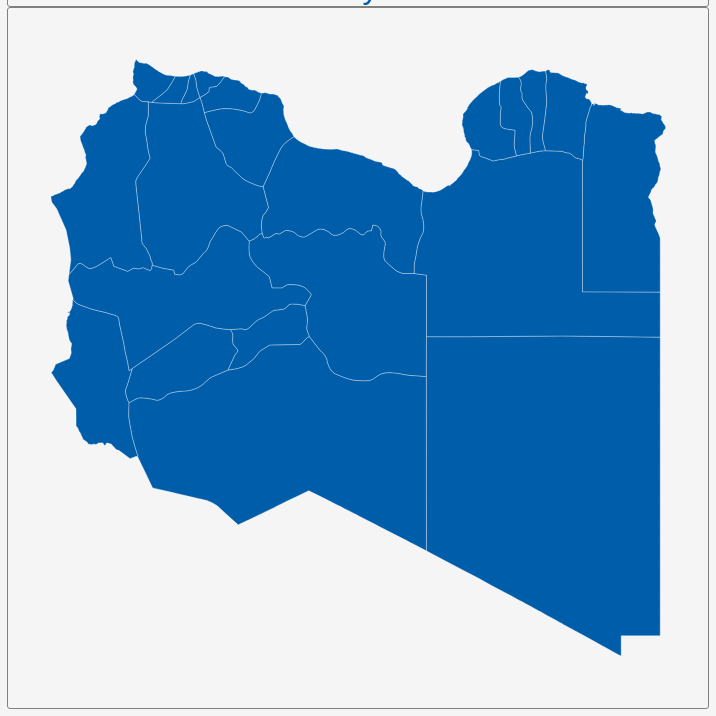
D3 v3 page, settled after 360 driven frames (6 s of simulated time); the page loaded 1 data file(s).


        var dim = 700;
        const center = {
            "lng": 17.2581,
            "lat": 26.5304
        };
        var scale = 2485;

        var title = document.getElementById('title');
        title.style.width = dim;
        title.style.marginLeft = "calc(50% - " + (dim / 2) + "px)";
        var map = document.getElementById('map')
        map.style.width = dim;
        map.style.marginLeft = "calc(50% - " + (dim / 2) + "px)";

        var tooltip = d3
            .select("#map")
            .append("div")
            .attr("class", "tooltip")
            .attr("opacity", 0);
        var width = dim,
            height = dim;

        var svg = d3.select("#map")
            .append("svg")
            .attr("width", width)
            .attr("height", height);

        scale = scale * .9;// to give 5% padding on each side
        var projection = d3.geo.mercator()
            .center([center.lng, center.lat])
            .scale(scale)
            .translate([width / 2, height / 2]);
        var geoPath = d3.geo.path()
            .projection(projection);

        var g = svg.append("g");
        d3.json("geosource.json", function (json) {
            g.selectAll("path")
                .data(json.features)
                .enter()
                .append("path")
                .attr("d", geoPath)
                .attr("class", "polygon")
                .on("mouseover", mouseover)
                .on("mouseout", mouseout)
                .on("mousemove", mousemove);

            svg.call(d3.behavior.zoom().on("zoom", () => {
                g.attr("transform", "translate(" + d3.event.translate.join(",") + ")scale(" + d3.event.scale + ")");
            }));
        });
        function mouseover(d) {
            d3.select(this).attr("class", "hover");
            tooltip.style("opacity", 0.9);
            tooltip.html((d.properties.NAME_1 && "<b>" + d.properties.NAME_1 + "</b><br>" || '') +
                (d.properties.ENGTYPE_1 && d.properties.ENGTYPE_1));
        }
        function mouseout(d) {
            d3.select(this).attr("class", "polygon");
            tooltip.style("opacity", 0);
        }
        function mousemove(d) {
            tooltip.style({
                left: function () {
                    if (d3.event.pageX > 800) {
                        return d3.event.pageX - 180 + "px";
                    } else {
                        return d3.event.pageX + 23 + "px";
                    }
                },
                top: d3.event.pageY - 20 + "px",
            });
        }
    

### data: geosource.json
{
 "type": "FeatureCollection",
 "features": [
  {
   "type": "Feature",
   "geometry": {
    "type": "Polygon",
    "coordinates": "[... 1 items]"
   },
   "properties": {
    "GID_0": "LBY",
    "NAME_0": "Libya",
    "GID_1": "LBY.1_1",
    "NAME_1": "Al Butnan",
    "VARNAME_1": "Tobruk|Tubruq|Butnan",
    "NL_NAME_1": "لبطنان",
    "TYPE_1": "Shabiyah",
    "ENGTYPE_1": "District",
    "CC_1": "",
    "HASC_1": "LY.BN"
   }
  },
  {
   "type": "Feature",
   "geometry": {
    "type": "Polygon",
    "coordinates": "[... 1 items]"
   },
   "properties": {
    "GID_0": "LBY",
    "NAME_0": "Libya",
    "GID_1": "LBY.2_1",
    "NAME_1": "Al Jabal al Akhdar",
    "VARNAME_1": "Jabal al Akhdar|Jabal al-Akhḍar|Jebel el…",
    "NL_NAME_1": "لجبل الأخضر",
    "TYPE_1": "Shabiyah",
    "ENGTYPE_1": "District",
    "CC_1": "",
    "HASC_1": "LY.JK"
   }
  },
  {
   "type": "Feature",
   "geometry": {
    "type": "Polygon",
    "coordinates": "[... 1 items]"
   },
   "properties": {
    "GID_0": "LBY",
    "NAME_0": "Libya",
    "GID_1": "LBY.3_1",
    "NAME_1": "Al Jabal al Gharbi",
    "VARNAME_1": "Al Ǧabal al Gharbi",
    "NL_NAME_1": "لجبل الغربي",
    "TYPE_1": "Shabiyah",
    "ENGTYPE_1": "District",
    "CC_1": "",
    "HASC_1": "LY.JG"
   }
  },
  {
   "type": "Feature",
   "geometry": {
    "type": "Polygon",
    "coordinates": "[... 1 items]"
   },
   "properties": {
    "GID_0": "LBY",
    "NAME_0": "Libya",
    "GID_1": "LBY.4_1",
    "NAME_1": "Al Jifarah",
    "VARNAME_1": "Jafara|Al Jfara|Al Jfara|Al `Aziziyah|al…",
    "NL_NAME_1": "لجفارة",
    "TYPE_1": "Shabiyah",
    "ENGTYPE_1": "District",
    "CC_1": "",
    "HASC_1": "LY.JR"
   }
  },
  {
   "type": "Feature",
   "geometry": {
    "type": "Polygon",
    "coordinates": "[... 1 items]"
   },
   "properties": {
    "GID_0": "LBY",
    "NAME_0": "Libya",
    "GID_1": "LBY.5_1",
    "NAME_1": "Al Jufrah",
    "VARNAME_1": "Jufra|Jofra|",
    "NL_NAME_1": "لجفرة",
    "TYPE_1": "Shabiyah",
    "ENGTYPE_1": "District",
    "CC_1": "",
    "HASC_1": "LY.JF"
   }
  },
  {
   "type": "Feature",
   "geometry": {
    "type": "Polygon",
    "coordinates": "[... 1 items]"
   },
   "properties": {
    "GID_0": "LBY",
    "NAME_0": "Libya",
    "GID_1": "LBY.6_1",
    "NAME_1": "Al Kufrah",
    "VARNAME_1": "al-Kufra|Kufra|Kofra|Cufra",
    "NL_NAME_1": "لكفرة",
    "TYPE_1": "Shabiyah",
    "ENGTYPE_1": "District",
    "CC_1": "",
    "HASC_1": "LY.KU"
   }
  },
  {
   "type": "Feature",
   "geometry": {
    "type": "Polygon",
    "coordinates": "[... 1 items]"
   },
   "properties": {
    "GID_0": "LBY",
    "NAME_0": "Libya",
    "GID_1": "LBY.7_1",
    "NAME_1": "Al Marj",
    "VARNAME_1": "Marj|Al Marǧ",
    "NL_NAME_1": "لمرج",
    "TYPE_1": "Shabiyah",
    "ENGTYPE_1": "District",
    "CC_1": "",
    "HASC_1": "LY.MA"
   }
  },
  {
   "type": "Feature",
   "geometry": {
    "type": "Polygon",
    "coordinates": "[... 1 items]"
   },
   "properties": {
    "GID_0": "LBY",
    "NAME_0": "Libya",
    "GID_1": "LBY.8_1",
    "NAME_1": "Al Marqab",
    "VARNAME_1": "Murqub|Al Murgub| al-Morqib",
    "NL_NAME_1": "لمرقب",
    "TYPE_1": "Shabiyah",
    "ENGTYPE_1": "District",
    "CC_1": "",
    "HASC_1": "LY.MR"
   }
  },
  "... 14 more items"
 ]
}